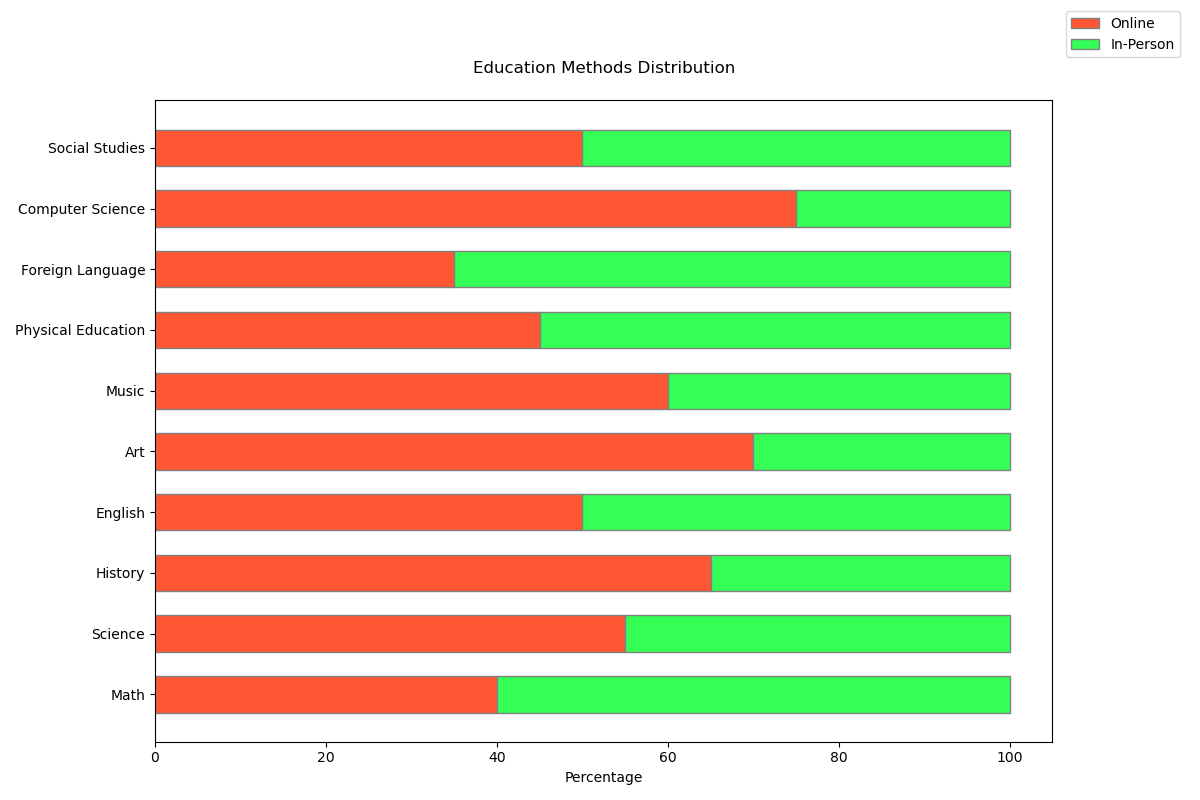

The table this chart was drawn from, first rows:
Category, Online, In-Person
Math, 40, 60
Science, 55, 45
History, 65, 35
English, 50, 50
Art, 70, 30
Music, 60, 40
Physical Education, 45, 55
Foreign Language, 35, 65
Computer Science, 75, 25
Social Studies, 50, 50
